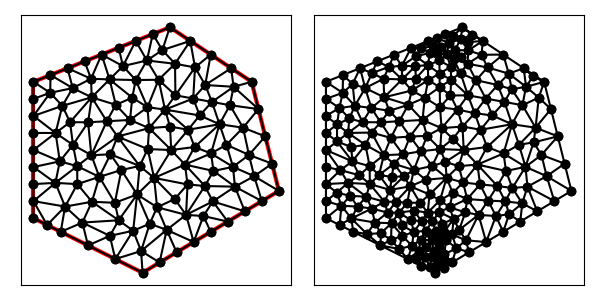

Data behind this chart, as committed beside it:
9.000000000000000000e+00, 5.000000000000000000e+00, 1.400000000000000000e+01, 8.000000000000000000e+00, 1.300000000000000000e+01, 1.200000000000000000e+01, 1.000000000000000000e+01, 1.400000000000000000e+01, 5.000000000000000000e+00, 1.200000000000000000e+01, 5.000000000000000000e+00, 7.000000000000000000e+00, 1.129741379310344840e+01, 1.188362068965517260e+01, 1.150000000000000000e+01, 1.300000000000000000e+01, 1.092365676078584436e+01, 1.252801635402062175e+01, 1.124035685129643092e+01, 1.247054568122526597e+01, 1.000000000000000000e+00, 3.018380782267574558e-01
9.000000000000000000e+00, 5.000000000000000000e+00, 1.400000000000000000e+01, 8.000000000000000000e+00, 1.300000000000000000e+01, 1.200000000000000000e+01, 1.000000000000000000e+01, 1.400000000000000000e+01, 5.000000000000000000e+00, 1.200000000000000000e+01, 5.000000000000000000e+00, 7.000000000000000000e+00, 1.268622607392980051e+01, 1.031813977037573338e+01, 1.290236866454567455e+01, 9.319342166136419081e+00, 1.350000000000000000e+01, 1.000000000000000000e+01, 1.302953157949182561e+01, 9.879160645504050819e+00, 1.000000000000000000e+00, 5.000000000000000000e-01
9.000000000000000000e+00, 5.000000000000000000e+00, 1.400000000000000000e+01, 8.000000000000000000e+00, 1.300000000000000000e+01, 1.200000000000000000e+01, 1.000000000000000000e+01, 1.400000000000000000e+01, 5.000000000000000000e+00, 1.200000000000000000e+01, 5.000000000000000000e+00, 7.000000000000000000e+00, 1.085789293293766811e+01, 1.138680827218825264e+01, 1.092365676078584436e+01, 1.252801635402062175e+01, 1.020522632083340753e+01, 1.150524584272454653e+01, 1.066225867151897333e+01, 1.180669015631114149e+01, 0.000000000000000000e+00, 4.060994216154500402e-01
9.000000000000000000e+00, 5.000000000000000000e+00, 1.400000000000000000e+01, 8.000000000000000000e+00, 1.300000000000000000e+01, 1.200000000000000000e+01, 1.000000000000000000e+01, 1.400000000000000000e+01, 5.000000000000000000e+00, 1.200000000000000000e+01, 5.000000000000000000e+00, 7.000000000000000000e+00, 9.727207276567522598e+00, 1.316384055795166397e+01, 1.075000000000000000e+01, 1.350000000000000000e+01, 1.000000000000000000e+01, 1.400000000000000000e+01, 1.015906909218917420e+01, 1.355461351931722191e+01, 1.000000000000000000e+00, 1.001202031104774237e-01
9.000000000000000000e+00, 5.000000000000000000e+00, 1.400000000000000000e+01, 8.000000000000000000e+00, 1.300000000000000000e+01, 1.200000000000000000e+01, 1.000000000000000000e+01, 1.400000000000000000e+01, 5.000000000000000000e+00, 1.200000000000000000e+01, 5.000000000000000000e+00, 7.000000000000000000e+00, 1.085789293293766811e+01, 1.138680827218825264e+01, 1.154505434611960624e+01, 1.126211102732512082e+01, 1.129741379310344840e+01, 1.188362068965517260e+01, 1.123345369072023914e+01, 1.151084666305618320e+01, 0.000000000000000000e+00, 3.018380782267574558e-01
9.000000000000000000e+00, 5.000000000000000000e+00, 1.400000000000000000e+01, 8.000000000000000000e+00, 1.300000000000000000e+01, 1.200000000000000000e+01, 1.000000000000000000e+01, 1.400000000000000000e+01, 5.000000000000000000e+00, 1.200000000000000000e+01, 5.000000000000000000e+00, 7.000000000000000000e+00, 1.231667540402395744e+01, 8.882253538228304990e+00, 1.151146866537147240e+01, 9.373612378274527757e+00, 1.160167020503408963e+01, 8.731089291514285478e+00, 1.180993809147650531e+01, 8.995651736005706667e+00, 0.000000000000000000e+00, 4.052292178556452518e-01
9.000000000000000000e+00, 5.000000000000000000e+00, 1.400000000000000000e+01, 8.000000000000000000e+00, 1.300000000000000000e+01, 1.200000000000000000e+01, 1.000000000000000000e+01, 1.400000000000000000e+01, 5.000000000000000000e+00, 1.200000000000000000e+01, 5.000000000000000000e+00, 7.000000000000000000e+00, 1.225000000000000000e+01, 1.250000000000000000e+01, 1.233669638518252754e+01, 1.181754457777379130e+01, 1.300000000000000000e+01, 1.200000000000000000e+01, 1.252889879506084192e+01, 1.210584819259126199e+01, 1.000000000000000000e+00, 2.066259481734276093e-01
9.000000000000000000e+00, 5.000000000000000000e+00, 1.400000000000000000e+01, 8.000000000000000000e+00, 1.300000000000000000e+01, 1.200000000000000000e+01, 1.000000000000000000e+01, 1.400000000000000000e+01, 5.000000000000000000e+00, 1.200000000000000000e+01, 5.000000000000000000e+00, 7.000000000000000000e+00, 1.109482758620689680e+01, 1.076724137931034520e+01, 1.154505434611960624e+01, 1.126211102732512082e+01, 1.085789293293766811e+01, 1.138680827218825264e+01, 1.116592495508805705e+01, 1.113872022627457348e+01, 0.000000000000000000e+00, 3.409530934905599664e-01
9.000000000000000000e+00, 5.000000000000000000e+00, 1.400000000000000000e+01, 8.000000000000000000e+00, 1.300000000000000000e+01, 1.200000000000000000e+01, 1.000000000000000000e+01, 1.400000000000000000e+01, 5.000000000000000000e+00, 1.200000000000000000e+01, 5.000000000000000000e+00, 7.000000000000000000e+00, 9.240171614120798793e+00, 1.030146818496373129e+01, 8.082259561018446448e+00, 9.992576160835060506e+00, 9.189655172413793593e+00, 9.534482758620690390e+00, 8.837362115851012945e+00, 9.942842368139826803e+00, 0.000000000000000000e+00, 2.745613397011196222e-01
9.000000000000000000e+00, 5.000000000000000000e+00, 1.400000000000000000e+01, 8.000000000000000000e+00, 1.300000000000000000e+01, 1.200000000000000000e+01, 1.000000000000000000e+01, 1.400000000000000000e+01, 5.000000000000000000e+00, 1.200000000000000000e+01, 5.000000000000000000e+00, 7.000000000000000000e+00, 5.811195547295098685e+00, 1.012500000000000000e+01, 5.000000000000000000e+00, 9.500000000000000000e+00, 5.966965918136107661e+00, 9.083893057276110738e+00, 5.592720488477069374e+00, 9.569631019092037505e+00, 0.000000000000000000e+00, 2.991916508412241771e-01
9.000000000000000000e+00, 5.000000000000000000e+00, 1.400000000000000000e+01, 8.000000000000000000e+00, 1.300000000000000000e+01, 1.200000000000000000e+01, 1.000000000000000000e+01, 1.400000000000000000e+01, 5.000000000000000000e+00, 1.200000000000000000e+01, 5.000000000000000000e+00, 7.000000000000000000e+00, 7.000000000000000000e+00, 6.000000000000000000e+00, 8.000000000000000000e+00, 5.500000000000000000e+00, 7.801102974977566440e+00, 6.352205949955131992e+00, 7.600367658325855480e+00, 5.950735316651710072e+00, 0.000000000000000000e+00, 1.222335692729328988e-01
9.000000000000000000e+00, 5.000000000000000000e+00, 1.400000000000000000e+01, 8.000000000000000000e+00, 1.300000000000000000e+01, 1.200000000000000000e+01, 1.000000000000000000e+01, 1.400000000000000000e+01, 5.000000000000000000e+00, 1.200000000000000000e+01, 5.000000000000000000e+00, 7.000000000000000000e+00, 1.225000000000000000e+01, 1.250000000000000000e+01, 1.150000000000000000e+01, 1.300000000000000000e+01, 1.129741379310344840e+01, 1.188362068965517260e+01, 1.168247126436781436e+01, 1.246120689655172420e+01, 1.000000000000000000e+00, 3.018380782267574558e-01
9.000000000000000000e+00, 5.000000000000000000e+00, 1.400000000000000000e+01, 8.000000000000000000e+00, 1.300000000000000000e+01, 1.200000000000000000e+01, 1.000000000000000000e+01, 1.400000000000000000e+01, 5.000000000000000000e+00, 1.200000000000000000e+01, 5.000000000000000000e+00, 7.000000000000000000e+00, 1.154505434611960624e+01, 1.126211102732512082e+01, 1.233669638518252754e+01, 1.181754457777379130e+01, 1.129741379310344840e+01, 1.188362068965517260e+01, 1.172638817480186013e+01, 1.165442543158469668e+01, 0.000000000000000000e+00, 2.066259481734276093e-01
9.000000000000000000e+00, 5.000000000000000000e+00, 1.400000000000000000e+01, 8.000000000000000000e+00, 1.300000000000000000e+01, 1.200000000000000000e+01, 1.000000000000000000e+01, 1.400000000000000000e+01, 5.000000000000000000e+00, 1.200000000000000000e+01, 5.000000000000000000e+00, 7.000000000000000000e+00, 8.281279687408812151e+00, 1.257550244576773579e+01, 7.500000000000000000e+00, 1.300000000000000000e+01, 7.790794463327524788e+00, 1.208683636722346755e+01, 7.857358050245445646e+00, 1.255411293766373326e+01, 0.000000000000000000e+00, 2.141301603517705432e-01
9.000000000000000000e+00, 5.000000000000000000e+00, 1.400000000000000000e+01, 8.000000000000000000e+00, 1.300000000000000000e+01, 1.200000000000000000e+01, 1.000000000000000000e+01, 1.400000000000000000e+01, 5.000000000000000000e+00, 1.200000000000000000e+01, 5.000000000000000000e+00, 7.000000000000000000e+00, 1.207679380332896990e+01, 9.692014204856526760e+00, 1.268622607392980051e+01, 1.031813977037573338e+01, 1.182174835676516444e+01, 1.044510115337170042e+01, 1.219492274467464377e+01, 1.015175170953465233e+01, 0.000000000000000000e+00, 3.501306204322013338e-01
9.000000000000000000e+00, 5.000000000000000000e+00, 1.400000000000000000e+01, 8.000000000000000000e+00, 1.300000000000000000e+01, 1.200000000000000000e+01, 1.000000000000000000e+01, 1.400000000000000000e+01, 5.000000000000000000e+00, 1.200000000000000000e+01, 5.000000000000000000e+00, 7.000000000000000000e+00, 9.588655052653900057e+00, 1.207547020323921139e+01, 1.020522632083340753e+01, 1.150524584272454653e+01, 1.019068450849202279e+01, 1.266102676273803418e+01, 9.994855293993110124e+00, 1.208058093623393070e+01, 0.000000000000000000e+00, 2.424758057526024690e-01
9.000000000000000000e+00, 5.000000000000000000e+00, 1.400000000000000000e+01, 8.000000000000000000e+00, 1.300000000000000000e+01, 1.200000000000000000e+01, 1.000000000000000000e+01, 1.400000000000000000e+01, 5.000000000000000000e+00, 1.200000000000000000e+01, 5.000000000000000000e+00, 7.000000000000000000e+00, 1.220333269739293947e+01, 1.114265511029868527e+01, 1.154505434611960624e+01, 1.126211102732512082e+01, 1.182174835676516444e+01, 1.044510115337170042e+01, 1.185671180009256886e+01, 1.094995576366516765e+01, 0.000000000000000000e+00, 5.000000000000000000e-01
9.000000000000000000e+00, 5.000000000000000000e+00, 1.400000000000000000e+01, 8.000000000000000000e+00, 1.300000000000000000e+01, 1.200000000000000000e+01, 1.000000000000000000e+01, 1.400000000000000000e+01, 5.000000000000000000e+00, 1.200000000000000000e+01, 5.000000000000000000e+00, 7.000000000000000000e+00, 1.300000000000000000e+01, 1.200000000000000000e+01, 1.233669638518252754e+01, 1.181754457777379130e+01, 1.325000000000000000e+01, 1.100000000000000000e+01, 1.286223212839417585e+01, 1.160584819259126199e+01, 1.000000000000000000e+00, 2.066259481734276093e-01
9.000000000000000000e+00, 5.000000000000000000e+00, 1.400000000000000000e+01, 8.000000000000000000e+00, 1.300000000000000000e+01, 1.200000000000000000e+01, 1.000000000000000000e+01, 1.400000000000000000e+01, 5.000000000000000000e+00, 1.200000000000000000e+01, 5.000000000000000000e+00, 7.000000000000000000e+00, 1.129741379310344840e+01, 1.188362068965517260e+01, 1.233669638518252754e+01, 1.181754457777379130e+01, 1.225000000000000000e+01, 1.250000000000000000e+01, 1.196137005942865983e+01, 1.206705508914298797e+01, 1.000000000000000000e+00, 2.066259481734276093e-01
9.000000000000000000e+00, 5.000000000000000000e+00, 1.400000000000000000e+01, 8.000000000000000000e+00, 1.300000000000000000e+01, 1.200000000000000000e+01, 1.000000000000000000e+01, 1.400000000000000000e+01, 5.000000000000000000e+00, 1.200000000000000000e+01, 5.000000000000000000e+00, 7.000000000000000000e+00, 1.325000000000000000e+01, 1.100000000000000000e+01, 1.233669638518252754e+01, 1.181754457777379130e+01, 1.220333269739293947e+01, 1.114265511029868527e+01, 1.259667636085848841e+01, 1.132006656269082612e+01, 1.000000000000000000e+00, 2.066259481734276093e-01
9.000000000000000000e+00, 5.000000000000000000e+00, 1.400000000000000000e+01, 8.000000000000000000e+00, 1.300000000000000000e+01, 1.200000000000000000e+01, 1.000000000000000000e+01, 1.400000000000000000e+01, 5.000000000000000000e+00, 1.200000000000000000e+01, 5.000000000000000000e+00, 7.000000000000000000e+00, 1.075000000000000000e+01, 1.350000000000000000e+01, 1.092365676078584436e+01, 1.252801635402062175e+01, 1.150000000000000000e+01, 1.300000000000000000e+01, 1.105788558692861479e+01, 1.300933878467353999e+01, 1.000000000000000000e+00, 4.839963169860044268e-01
9.000000000000000000e+00, 5.000000000000000000e+00, 1.400000000000000000e+01, 8.000000000000000000e+00, 1.300000000000000000e+01, 1.200000000000000000e+01, 1.000000000000000000e+01, 1.400000000000000000e+01, 5.000000000000000000e+00, 1.200000000000000000e+01, 5.000000000000000000e+00, 7.000000000000000000e+00, 1.020522632083340753e+01, 1.150524584272454653e+01, 1.092365676078584436e+01, 1.252801635402062175e+01, 1.019068450849202279e+01, 1.266102676273803418e+01, 1.043985586337042371e+01, 1.223142965316106689e+01, 0.000000000000000000e+00, 2.869850224586737442e-01
9.000000000000000000e+00, 5.000000000000000000e+00, 1.400000000000000000e+01, 8.000000000000000000e+00, 1.300000000000000000e+01, 1.200000000000000000e+01, 1.000000000000000000e+01, 1.400000000000000000e+01, 5.000000000000000000e+00, 1.200000000000000000e+01, 5.000000000000000000e+00, 7.000000000000000000e+00, 8.750000000000000000e+00, 1.350000000000000000e+01, 9.159815244543473511e+00, 1.278213499188647084e+01, 9.375000000000000000e+00, 1.375000000000000000e+01, 9.094938414847824504e+00, 1.334404499729549087e+01, 0.000000000000000000e+00, 6.821781012331921967e-02
9.000000000000000000e+00, 5.000000000000000000e+00, 1.400000000000000000e+01, 8.000000000000000000e+00, 1.300000000000000000e+01, 1.200000000000000000e+01, 1.000000000000000000e+01, 1.400000000000000000e+01, 5.000000000000000000e+00, 1.200000000000000000e+01, 5.000000000000000000e+00, 7.000000000000000000e+00, 9.181383871027678722e+00, 1.106786400721707153e+01, 9.823436581304225257e+00, 1.098193747640378248e+01, 9.588655052653900057e+00, 1.207547020323921139e+01, 9.531158501661934679e+00, 1.137509056228668847e+01, 0.000000000000000000e+00, 2.424758057526024690e-01
9.000000000000000000e+00, 5.000000000000000000e+00, 1.400000000000000000e+01, 8.000000000000000000e+00, 1.300000000000000000e+01, 1.200000000000000000e+01, 1.000000000000000000e+01, 1.400000000000000000e+01, 5.000000000000000000e+00, 1.200000000000000000e+01, 5.000000000000000000e+00, 7.000000000000000000e+00, 1.182174835676516444e+01, 1.044510115337170042e+01, 1.154505434611960624e+01, 1.126211102732512082e+01, 1.109482758620689680e+01, 1.076724137931034520e+01, 1.148721009636388857e+01, 1.082481785333572155e+01, 0.000000000000000000e+00, 3.409530934905599664e-01
9.000000000000000000e+00, 5.000000000000000000e+00, 1.400000000000000000e+01, 8.000000000000000000e+00, 1.300000000000000000e+01, 1.200000000000000000e+01, 1.000000000000000000e+01, 1.400000000000000000e+01, 5.000000000000000000e+00, 1.200000000000000000e+01, 5.000000000000000000e+00, 7.000000000000000000e+00, 1.233669638518252754e+01, 1.181754457777379130e+01, 1.154505434611960624e+01, 1.126211102732512082e+01, 1.220333269739293947e+01, 1.114265511029868527e+01, 1.202836114289835656e+01, 1.140743690513253306e+01, 0.000000000000000000e+00, 2.066259481734276093e-01
9.000000000000000000e+00, 5.000000000000000000e+00, 1.400000000000000000e+01, 8.000000000000000000e+00, 1.300000000000000000e+01, 1.200000000000000000e+01, 1.000000000000000000e+01, 1.400000000000000000e+01, 5.000000000000000000e+00, 1.200000000000000000e+01, 5.000000000000000000e+00, 7.000000000000000000e+00, 1.109482758620689680e+01, 1.076724137931034520e+01, 9.823436581304225257e+00, 1.098193747640378248e+01, 1.067095037036225413e+01, 1.024206387897004689e+01, 1.052973817929112421e+01, 1.066374757822805819e+01, 0.000000000000000000e+00, 3.409530934905599664e-01
9.000000000000000000e+00, 5.000000000000000000e+00, 1.400000000000000000e+01, 8.000000000000000000e+00, 1.300000000000000000e+01, 1.200000000000000000e+01, 1.000000000000000000e+01, 1.400000000000000000e+01, 5.000000000000000000e+00, 1.200000000000000000e+01, 5.000000000000000000e+00, 7.000000000000000000e+00, 1.055567252160935787e+01, 8.965627068873422090e+00, 1.090718636803731556e+01, 9.609864658487801137e+00, 1.005162993659708093e+01, 9.499054785248249644e+00, 1.050482960874791871e+01, 9.358182170869824290e+00, 0.000000000000000000e+00, 4.544094612719616899e-01
9.000000000000000000e+00, 5.000000000000000000e+00, 1.400000000000000000e+01, 8.000000000000000000e+00, 1.300000000000000000e+01, 1.200000000000000000e+01, 1.000000000000000000e+01, 1.400000000000000000e+01, 5.000000000000000000e+00, 1.200000000000000000e+01, 5.000000000000000000e+00, 7.000000000000000000e+00, 1.092365676078584436e+01, 1.252801635402062175e+01, 1.085789293293766811e+01, 1.138680827218825264e+01, 1.129741379310344840e+01, 1.188362068965517260e+01, 1.102632116227565540e+01, 1.193281510528801626e+01, 0.000000000000000000e+00, 3.018380782267574558e-01
9.000000000000000000e+00, 5.000000000000000000e+00, 1.400000000000000000e+01, 8.000000000000000000e+00, 1.300000000000000000e+01, 1.200000000000000000e+01, 1.000000000000000000e+01, 1.400000000000000000e+01, 5.000000000000000000e+00, 1.200000000000000000e+01, 5.000000000000000000e+00, 7.000000000000000000e+00, 1.220333269739293947e+01, 1.114265511029868527e+01, 1.182174835676516444e+01, 1.044510115337170042e+01, 1.268622607392980051e+01, 1.031813977037573338e+01, 1.223710237602930029e+01, 1.063529867801537243e+01, 0.000000000000000000e+00, 5.000000000000000000e-01
9.000000000000000000e+00, 5.000000000000000000e+00, 1.400000000000000000e+01, 8.000000000000000000e+00, 1.300000000000000000e+01, 1.200000000000000000e+01, 1.000000000000000000e+01, 1.400000000000000000e+01, 5.000000000000000000e+00, 1.200000000000000000e+01, 5.000000000000000000e+00, 7.000000000000000000e+00, 1.085789293293766811e+01, 1.138680827218825264e+01, 1.020522632083340753e+01, 1.150524584272454653e+01, 9.823436581304225257e+00, 1.098193747640378248e+01, 1.029551861169176696e+01, 1.129133053043886115e+01, 0.000000000000000000e+00, 4.060994216154500402e-01
9.000000000000000000e+00, 5.000000000000000000e+00, 1.400000000000000000e+01, 8.000000000000000000e+00, 1.300000000000000000e+01, 1.200000000000000000e+01, 1.000000000000000000e+01, 1.400000000000000000e+01, 5.000000000000000000e+00, 1.200000000000000000e+01, 5.000000000000000000e+00, 7.000000000000000000e+00, 7.688943754079482495e+00, 1.055483577176942234e+01, 7.135252468411464655e+00, 1.143235297757952118e+01, 7.003905974037828663e+00, 1.051538410524299749e+01, 7.276034065509591642e+00, 1.083419095153064937e+01, 0.000000000000000000e+00, 2.604915421454171987e-01
9.000000000000000000e+00, 5.000000000000000000e+00, 1.400000000000000000e+01, 8.000000000000000000e+00, 1.300000000000000000e+01, 1.200000000000000000e+01, 1.000000000000000000e+01, 1.400000000000000000e+01, 5.000000000000000000e+00, 1.200000000000000000e+01, 5.000000000000000000e+00, 7.000000000000000000e+00, 9.240171614120798793e+00, 1.030146818496373129e+01, 9.823436581304225257e+00, 1.098193747640378248e+01, 9.181383871027678722e+00, 1.106786400721707153e+01, 9.414997355484233665e+00, 1.078375655619486118e+01, 0.000000000000000000e+00, 3.346448298138967048e-01
9.000000000000000000e+00, 5.000000000000000000e+00, 1.400000000000000000e+01, 8.000000000000000000e+00, 1.300000000000000000e+01, 1.200000000000000000e+01, 1.000000000000000000e+01, 1.400000000000000000e+01, 5.000000000000000000e+00, 1.200000000000000000e+01, 5.000000000000000000e+00, 7.000000000000000000e+00, 1.005162993659708093e+01, 9.499054785248249644e+00, 1.000654263985892989e+01, 1.036057830266316060e+01, 9.240171614120798793e+00, 1.030146818496373129e+01, 9.766114730192269278e+00, 1.005370042429171384e+01, 0.000000000000000000e+00, 3.214963682959290914e-01
9.000000000000000000e+00, 5.000000000000000000e+00, 1.400000000000000000e+01, 8.000000000000000000e+00, 1.300000000000000000e+01, 1.200000000000000000e+01, 1.000000000000000000e+01, 1.400000000000000000e+01, 5.000000000000000000e+00, 1.200000000000000000e+01, 5.000000000000000000e+00, 7.000000000000000000e+00, 9.823436581304225257e+00, 1.098193747640378248e+01, 1.109482758620689680e+01, 1.076724137931034520e+01, 1.085789293293766811e+01, 1.138680827218825264e+01, 1.059205236681626339e+01, 1.104532904263412796e+01, 0.000000000000000000e+00, 3.409530934905599664e-01
9.000000000000000000e+00, 5.000000000000000000e+00, 1.400000000000000000e+01, 8.000000000000000000e+00, 1.300000000000000000e+01, 1.200000000000000000e+01, 1.000000000000000000e+01, 1.400000000000000000e+01, 5.000000000000000000e+00, 1.200000000000000000e+01, 5.000000000000000000e+00, 7.000000000000000000e+00, 1.182174835676516444e+01, 1.044510115337170042e+01, 1.109482758620689680e+01, 1.076724137931034520e+01, 1.067095037036225413e+01, 1.024206387897004689e+01, 1.119584210444477179e+01, 1.048480213721736298e+01, 0.000000000000000000e+00, 3.409530934905599664e-01
9.000000000000000000e+00, 5.000000000000000000e+00, 1.400000000000000000e+01, 8.000000000000000000e+00, 1.300000000000000000e+01, 1.200000000000000000e+01, 1.000000000000000000e+01, 1.400000000000000000e+01, 5.000000000000000000e+00, 1.200000000000000000e+01, 5.000000000000000000e+00, 7.000000000000000000e+00, 1.290236866454567455e+01, 9.319342166136419081e+00, 1.268622607392980051e+01, 1.031813977037573338e+01, 1.207679380332896990e+01, 9.692014204856526760e+00, 1.255512951393481558e+01, 9.776498713789559147e+00, 0.000000000000000000e+00, 3.501306204322013338e-01
9.000000000000000000e+00, 5.000000000000000000e+00, 1.400000000000000000e+01, 8.000000000000000000e+00, 1.300000000000000000e+01, 1.200000000000000000e+01, 1.000000000000000000e+01, 1.400000000000000000e+01, 5.000000000000000000e+00, 1.200000000000000000e+01, 5.000000000000000000e+00, 7.000000000000000000e+00, 1.350000000000000000e+01, 1.000000000000000000e+01, 1.325000000000000000e+01, 1.100000000000000000e+01, 1.268622607392980051e+01, 1.031813977037573338e+01, 1.314540869130993350e+01, 1.043937992345857779e+01, 1.000000000000000000e+00, 5.000000000000000000e-01
9.000000000000000000e+00, 5.000000000000000000e+00, 1.400000000000000000e+01, 8.000000000000000000e+00, 1.300000000000000000e+01, 1.200000000000000000e+01, 1.000000000000000000e+01, 1.400000000000000000e+01, 5.000000000000000000e+00, 1.200000000000000000e+01, 5.000000000000000000e+00, 7.000000000000000000e+00, 1.220333269739293947e+01, 1.114265511029868527e+01, 1.268622607392980051e+01, 1.031813977037573338e+01, 1.325000000000000000e+01, 1.100000000000000000e+01, 1.271318625710757999e+01, 1.082026496022480622e+01, 1.000000000000000000e+00, 5.000000000000000000e-01
9.000000000000000000e+00, 5.000000000000000000e+00, 1.400000000000000000e+01, 8.000000000000000000e+00, 1.300000000000000000e+01, 1.200000000000000000e+01, 1.000000000000000000e+01, 1.400000000000000000e+01, 5.000000000000000000e+00, 1.200000000000000000e+01, 5.000000000000000000e+00, 7.000000000000000000e+00, 9.375000000000000000e+00, 1.375000000000000000e+01, 9.727207276567522598e+00, 1.316384055795166397e+01, 1.000000000000000000e+01, 1.400000000000000000e+01, 9.700735758855840274e+00, 1.363794685265055584e+01, 1.000000000000000000e+00, 6.821781012331921967e-02
9.000000000000000000e+00, 5.000000000000000000e+00, 1.400000000000000000e+01, 8.000000000000000000e+00, 1.300000000000000000e+01, 1.200000000000000000e+01, 1.000000000000000000e+01, 1.400000000000000000e+01, 5.000000000000000000e+00, 1.200000000000000000e+01, 5.000000000000000000e+00, 7.000000000000000000e+00, 9.588655052653900057e+00, 1.207547020323921139e+01, 8.748890612521501353e+00, 1.206490444922137328e+01, 9.181383871027678722e+00, 1.106786400721707153e+01, 9.172976512067693378e+00, 1.173607955322588658e+01, 0.000000000000000000e+00, 2.069578301325665781e-01
9.000000000000000000e+00, 5.000000000000000000e+00, 1.400000000000000000e+01, 8.000000000000000000e+00, 1.300000000000000000e+01, 1.200000000000000000e+01, 1.000000000000000000e+01, 1.400000000000000000e+01, 5.000000000000000000e+00, 1.200000000000000000e+01, 5.000000000000000000e+00, 7.000000000000000000e+00, 5.000000000000000000e+00, 1.075000000000000000e+01, 5.811195547295098685e+00, 1.012500000000000000e+01, 6.058848076679875128e+00, 1.111864553068019035e+01, 5.623347874658325196e+00, 1.066454851022673012e+01, 0.000000000000000000e+00, 2.991916508412241771e-01
9.000000000000000000e+00, 5.000000000000000000e+00, 1.400000000000000000e+01, 8.000000000000000000e+00, 1.300000000000000000e+01, 1.200000000000000000e+01, 1.000000000000000000e+01, 1.400000000000000000e+01, 5.000000000000000000e+00, 1.200000000000000000e+01, 5.000000000000000000e+00, 7.000000000000000000e+00, 1.005162993659708093e+01, 9.499054785248249644e+00, 9.240171614120798793e+00, 1.030146818496373129e+01, 9.189655172413793593e+00, 9.534482758620690390e+00, 9.493818907710556587e+00, 9.778335242944223182e+00, 0.000000000000000000e+00, 2.745613397011196222e-01
9.000000000000000000e+00, 5.000000000000000000e+00, 1.400000000000000000e+01, 8.000000000000000000e+00, 1.300000000000000000e+01, 1.200000000000000000e+01, 1.000000000000000000e+01, 1.400000000000000000e+01, 5.000000000000000000e+00, 1.200000000000000000e+01, 5.000000000000000000e+00, 7.000000000000000000e+00, 1.090718636803731556e+01, 9.609864658487801137e+00, 1.067095037036225413e+01, 1.024206387897004689e+01, 1.005162993659708093e+01, 9.499054785248249644e+00, 1.054325555833221806e+01, 9.783661107568699222e+00, 0.000000000000000000e+00, 3.939781779119330141e-01
9.000000000000000000e+00, 5.000000000000000000e+00, 1.400000000000000000e+01, 8.000000000000000000e+00, 1.300000000000000000e+01, 1.200000000000000000e+01, 1.000000000000000000e+01, 1.400000000000000000e+01, 5.000000000000000000e+00, 1.200000000000000000e+01, 5.000000000000000000e+00, 7.000000000000000000e+00, 1.090718636803731556e+01, 9.609864658487801137e+00, 1.151146866537147240e+01, 9.373612378274527757e+00, 1.182174835676516444e+01, 1.044510115337170042e+01, 1.141346779672465139e+01, 9.809526063378010363e+00, 0.000000000000000000e+00, 5.000000000000000000e-01
9.000000000000000000e+00, 5.000000000000000000e+00, 1.400000000000000000e+01, 8.000000000000000000e+00, 1.300000000000000000e+01, 1.200000000000000000e+01, 1.000000000000000000e+01, 1.400000000000000000e+01, 5.000000000000000000e+00, 1.200000000000000000e+01, 5.000000000000000000e+00, 7.000000000000000000e+00, 1.160167020503408963e+01, 8.731089291514285478e+00, 1.151146866537147240e+01, 9.373612378274527757e+00, 1.055567252160935787e+01, 8.965627068873422090e+00, 1.122293713067164056e+01, 9.023442912887411183e+00, 0.000000000000000000e+00, 4.052292178556452518e-01
9.000000000000000000e+00, 5.000000000000000000e+00, 1.400000000000000000e+01, 8.000000000000000000e+00, 1.300000000000000000e+01, 1.200000000000000000e+01, 1.000000000000000000e+01, 1.400000000000000000e+01, 5.000000000000000000e+00, 1.200000000000000000e+01, 5.000000000000000000e+00, 7.000000000000000000e+00, 1.000654263985892989e+01, 1.036057830266316060e+01, 1.067095037036225413e+01, 1.024206387897004689e+01, 9.823436581304225257e+00, 1.098193747640378248e+01, 1.016697653050846917e+01, 1.052819321934566332e+01, 0.000000000000000000e+00, 3.214963682959290914e-01
9.000000000000000000e+00, 5.000000000000000000e+00, 1.400000000000000000e+01, 8.000000000000000000e+00, 1.300000000000000000e+01, 1.200000000000000000e+01, 1.000000000000000000e+01, 1.400000000000000000e+01, 5.000000000000000000e+00, 1.200000000000000000e+01, 5.000000000000000000e+00, 7.000000000000000000e+00, 9.588655052653900057e+00, 1.207547020323921139e+01, 9.823436581304225257e+00, 1.098193747640378248e+01, 1.020522632083340753e+01, 1.150524584272454653e+01, 9.872439318263845465e+00, 1.152088450745584680e+01, 0.000000000000000000e+00, 2.424758057526024690e-01
9.000000000000000000e+00, 5.000000000000000000e+00, 1.400000000000000000e+01, 8.000000000000000000e+00, 1.300000000000000000e+01, 1.200000000000000000e+01, 1.000000000000000000e+01, 1.400000000000000000e+01, 5.000000000000000000e+00, 1.200000000000000000e+01, 5.000000000000000000e+00, 7.000000000000000000e+00, 9.823436581304225257e+00, 1.098193747640378248e+01, 9.240171614120798793e+00, 1.030146818496373129e+01, 1.000654263985892989e+01, 1.036057830266316060e+01, 9.690050278427984054e+00, 1.054799465467689146e+01, 0.000000000000000000e+00, 3.214963682959290914e-01
9.000000000000000000e+00, 5.000000000000000000e+00, 1.400000000000000000e+01, 8.000000000000000000e+00, 1.300000000000000000e+01, 1.200000000000000000e+01, 1.000000000000000000e+01, 1.400000000000000000e+01, 5.000000000000000000e+00, 1.200000000000000000e+01, 5.000000000000000000e+00, 7.000000000000000000e+00, 9.181383871027678722e+00, 1.106786400721707153e+01, 8.623691293513996214e+00, 1.141827281312948372e+01, 8.540167137995730684e+00, 1.060078416033282700e+01, 8.781747434179136391e+00, 1.102897366022646075e+01, 0.000000000000000000e+00, 2.484775092878642178e-01
9.000000000000000000e+00, 5.000000000000000000e+00, 1.400000000000000000e+01, 8.000000000000000000e+00, 1.300000000000000000e+01, 1.200000000000000000e+01, 1.000000000000000000e+01, 1.400000000000000000e+01, 5.000000000000000000e+00, 1.200000000000000000e+01, 5.000000000000000000e+00, 7.000000000000000000e+00, 8.623691293513996214e+00, 1.141827281312948372e+01, 9.181383871027678722e+00, 1.106786400721707153e+01, 8.748890612521501353e+00, 1.206490444922137328e+01, 8.851321925687726022e+00, 1.151701375652264403e+01, 0.000000000000000000e+00, 2.069578301325665781e-01
9.000000000000000000e+00, 5.000000000000000000e+00, 1.400000000000000000e+01, 8.000000000000000000e+00, 1.300000000000000000e+01, 1.200000000000000000e+01, 1.000000000000000000e+01, 1.400000000000000000e+01, 5.000000000000000000e+00, 1.200000000000000000e+01, 5.000000000000000000e+00, 7.000000000000000000e+00, 8.540167137995730684e+00, 1.060078416033282700e+01, 8.019449829915537009e+00, 1.115616673547540216e+01, 7.688943754079482495e+00, 1.055483577176942234e+01, 8.082853573996915841e+00, 1.077059555585921657e+01, 0.000000000000000000e+00, 2.643165454909423562e-01
9.000000000000000000e+00, 5.000000000000000000e+00, 1.400000000000000000e+01, 8.000000000000000000e+00, 1.300000000000000000e+01, 1.200000000000000000e+01, 1.000000000000000000e+01, 1.400000000000000000e+01, 5.000000000000000000e+00, 1.200000000000000000e+01, 5.000000000000000000e+00, 7.000000000000000000e+00, 7.135252468411464655e+00, 1.143235297757952118e+01, 8.019449829915537009e+00, 1.115616673547540216e+01, 7.790794463327524788e+00, 1.208683636722346755e+01, 7.648498920551509705e+00, 1.155845202675946304e+01, 0.000000000000000000e+00, 2.643165454909423562e-01
9.000000000000000000e+00, 5.000000000000000000e+00, 1.400000000000000000e+01, 8.000000000000000000e+00, 1.300000000000000000e+01, 1.200000000000000000e+01, 1.000000000000000000e+01, 1.400000000000000000e+01, 5.000000000000000000e+00, 1.200000000000000000e+01, 5.000000000000000000e+00, 7.000000000000000000e+00, 5.811195547295098685e+00, 1.012500000000000000e+01, 6.448762463494145614e+00, 9.688186082355960238e+00, 6.342026800675780507e+00, 1.052038235041478487e+01, 6.200661603821674639e+00, 1.011118947759024955e+01, 0.000000000000000000e+00, 2.817651436306544688e-01
9.000000000000000000e+00, 5.000000000000000000e+00, 1.400000000000000000e+01, 8.000000000000000000e+00, 1.300000000000000000e+01, 1.200000000000000000e+01, 1.000000000000000000e+01, 1.400000000000000000e+01, 5.000000000000000000e+00, 1.200000000000000000e+01, 5.000000000000000000e+00, 7.000000000000000000e+00, 6.342026800675780507e+00, 1.052038235041478487e+01, 6.448762463494145614e+00, 9.688186082355960238e+00, 7.003905974037828663e+00, 1.051538410524299749e+01, 6.598231746069251891e+00, 1.024131751267124812e+01, 0.000000000000000000e+00, 2.604915421454171987e-01
9.000000000000000000e+00, 5.000000000000000000e+00, 1.400000000000000000e+01, 8.000000000000000000e+00, 1.300000000000000000e+01, 1.200000000000000000e+01, 1.000000000000000000e+01, 1.400000000000000000e+01, 5.000000000000000000e+00, 1.200000000000000000e+01, 5.000000000000000000e+00, 7.000000000000000000e+00, 1.005162993659708093e+01, 9.499054785248249644e+00, 1.067095037036225413e+01, 1.024206387897004689e+01, 1.000654263985892989e+01, 1.036057830266316060e+01, 1.024304098227275439e+01, 1.003389898896048571e+01, 0.000000000000000000e+00, 3.214963682959290914e-01
9.000000000000000000e+00, 5.000000000000000000e+00, 1.400000000000000000e+01, 8.000000000000000000e+00, 1.300000000000000000e+01, 1.200000000000000000e+01, 1.000000000000000000e+01, 1.400000000000000000e+01, 5.000000000000000000e+00, 1.200000000000000000e+01, 5.000000000000000000e+00, 7.000000000000000000e+00, 1.182174835676516444e+01, 1.044510115337170042e+01, 1.067095037036225413e+01, 1.024206387897004689e+01, 1.090718636803731556e+01, 9.609864658487801137e+00, 1.113329503172157864e+01, 1.009900989694318163e+01, 0.000000000000000000e+00, 3.939781779119330141e-01
9.000000000000000000e+00, 5.000000000000000000e+00, 1.400000000000000000e+01, 8.000000000000000000e+00, 1.300000000000000000e+01, 1.200000000000000000e+01, 1.000000000000000000e+01, 1.400000000000000000e+01, 5.000000000000000000e+00, 1.200000000000000000e+01, 5.000000000000000000e+00, 7.000000000000000000e+00, 1.005162993659708093e+01, 9.499054785248249644e+00, 9.423809223210136921e+00, 8.477068986911902471e+00, 1.055567252160935787e+01, 8.965627068873422090e+00, 1.001037056047219131e+01, 8.980583613677858068e+00, 0.000000000000000000e+00, 4.544094612719616899e-01
9.000000000000000000e+00, 5.000000000000000000e+00, 1.400000000000000000e+01, 8.000000000000000000e+00, 1.300000000000000000e+01, 1.200000000000000000e+01, 1.000000000000000000e+01, 1.400000000000000000e+01, 5.000000000000000000e+00, 1.200000000000000000e+01, 5.000000000000000000e+00, 7.000000000000000000e+00, 1.064993789714763572e+01, 8.237809718793506875e+00, 9.423809223210136921e+00, 8.477068986911902471e+00, 1.017977484480032047e+01, 7.701525317556328964e+00, 1.008450732171936437e+01, 8.138801341087246399e+00, 0.000000000000000000e+00, 1.996185304334166521e-01
9.000000000000000000e+00, 5.000000000000000000e+00, 1.400000000000000000e+01, 8.000000000000000000e+00, 1.300000000000000000e+01, 1.200000000000000000e+01, 1.000000000000000000e+01, 1.400000000000000000e+01, 5.000000000000000000e+00, 1.200000000000000000e+01, 5.000000000000000000e+00, 7.000000000000000000e+00, 8.893987416285666470e+00, 8.914377533605975401e+00, 9.423809223210136921e+00, 8.477068986911902471e+00, 9.189655172413793593e+00, 9.534482758620690390e+00, 9.169150603969866253e+00, 8.975309759712855495e+00, 0.000000000000000000e+00, 2.745613397011196222e-01
9.000000000000000000e+00, 5.000000000000000000e+00, 1.400000000000000000e+01, 8.000000000000000000e+00, 1.300000000000000000e+01, 1.200000000000000000e+01, 1.000000000000000000e+01, 1.400000000000000000e+01, 5.000000000000000000e+00, 1.200000000000000000e+01, 5.000000000000000000e+00, 7.000000000000000000e+00, 1.123166965823519803e+01, 7.078310557914860190e+00, 1.087500000000000000e+01, 6.125000000000000000e+00, 1.150000000000000000e+01, 6.500000000000000000e+00, 1.120222321941173327e+01, 6.567770185971620656e+00, 1.000000000000000000e+00, 3.867217363314079948e-01
... 124 more rows
